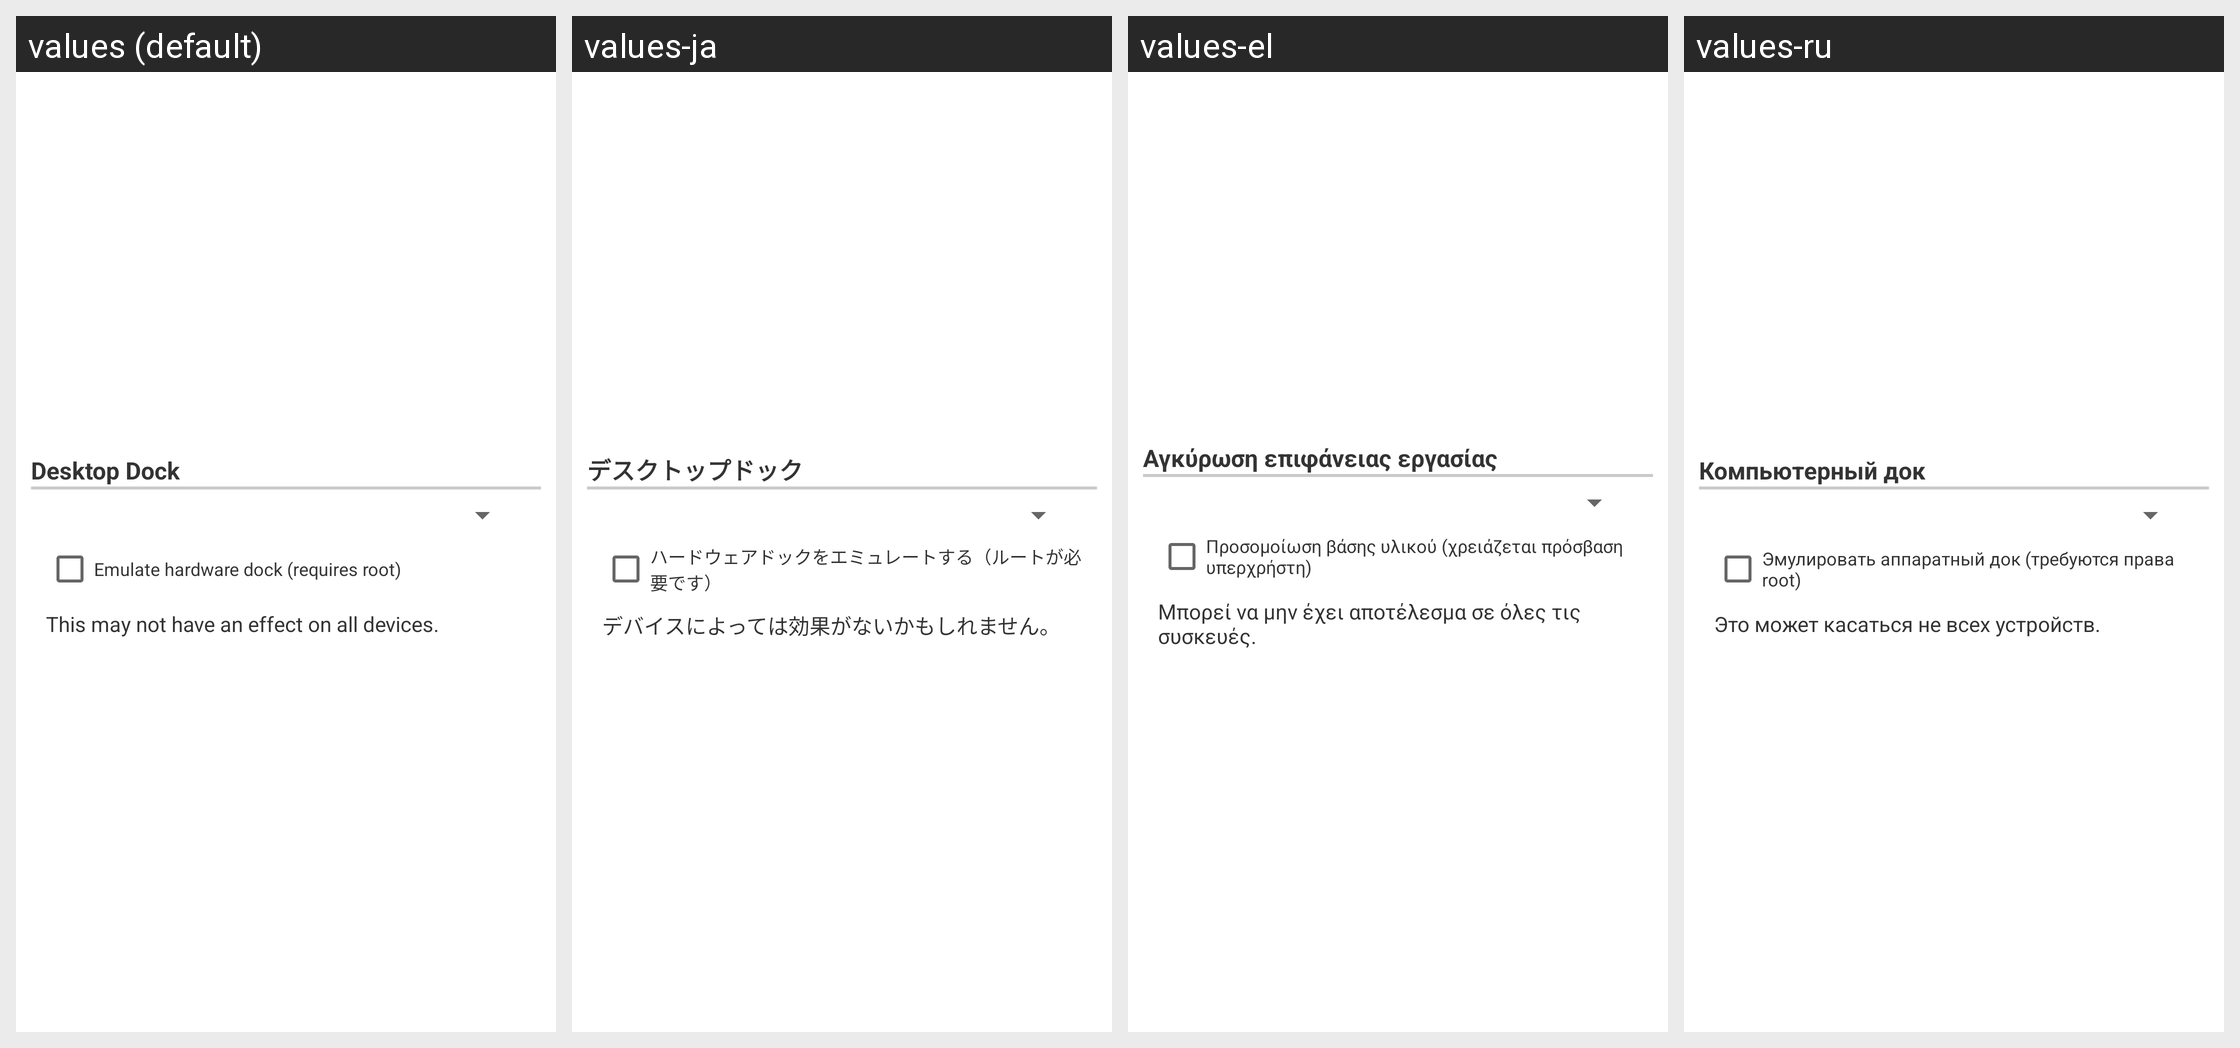

This grid shows one Android layout under several languages. Give, for every string resource on the screen, its name, the default text and each shown locale's text.
Android screen res/layout/configuration_dialog_option045.xml rendered under 4 locales, left to right: values (default), values-ja, values-el, values-ru. Device: Nexus 5 (rendered at 1080×1920; each locale shown at half size, 540×960, under a caption strip naming it); theme Theme.MaterialComponents.DayNight.NoActionBar.
Other locales in the repository, not shown: values-da, values-de, values-es, values-fr, values-hr, values-hu, values-it, values-ko, values-nl, values-pl, values-pt, values-zh-rCN, values-zh-rTW.
Strings drawn on this screen, with the default value and each locale's value (text and hints the layout hard-codes, and strings that could not be matched under every locale, appear in the picture but are not listed):

layoutAppDeskDock
  values: Desktop Dock
  values-ja: デスクトップドック
  values-el: Αγκύρωση επιφάνειας εργασίας
  values-ru: Компьютерный док

emulate_hardware_dock
  values: Emulate hardware dock (requires root)
  values-ja: ハードウェアドックをエミュレートする（ルートが必要です）
  values-el: Προσομοίωση βάσης υλικού (χρειάζεται πρόσβαση υπερχρήστη)
  values-ru: Эмулировать аппаратный док (требуются права root)

layoutAppDeskDockSub
  values: This may not have an effect on all devices.
  values-ja: デバイスによっては効果がないかもしれません。
  values-el: Μπορεί να μην έχει αποτέλεσμα σε όλες τις συσκευές.
  values-ru: Это может касаться не всех устройств.
